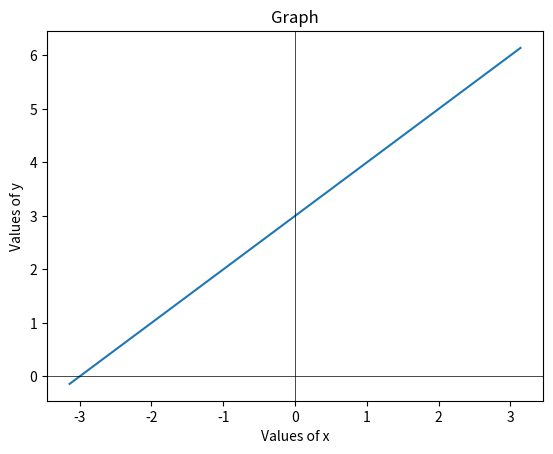

Write the Python code that produced this figure.
import matplotlib.pyplot as plt
import math


x = [
    -3.141592653589793,
    -3.1353031788078316,
    -3.12901370402587,
    -3.1227242292439086,
    -3.116434754461947,
    -3.1101452796799856,
    -3.103855804898024,
    -3.097566330116062,
    -3.0912768553341006,
    -3.084987380552139,
    -3.0786979057701775,
    -3.072408430988216,
    -3.0661189562062545,
    -3.059829481424293,
    -3.0535400066423315,
    -3.04725053186037,
    -3.0409610570784085,
    -3.034671582296447,
    -3.0283821075144854,
    -3.0220926327325235,
    -3.015803157950562,
    -3.0095136831686005,
    -3.003224208386639,
    -2.9969347336046774,
    -2.990645258822716,
    -2.9843557840407544,
    -2.978066309258793,
    -2.9717768344768314,
    -2.96548735969487,
    -2.9591978849129084,
    -2.952908410130947,
    -2.946618935348985,
    -2.940329460567024,
    -2.934039985785062,
    -2.9277505110031004,
    -2.921461036221139,
    -2.9151715614391773,
    -2.908882086657216,
    -2.9025926118752543,
    -2.896303137093293,
    -2.8900136623113313,
    -2.8837241875293698,
    -2.8774347127474083,
    -2.8711452379654467,
    -2.864855763183485,
    -2.8585662884015237,
    -2.8522768136195618,
    -2.8459873388376002,
    -2.8396978640556387,
    -2.833408389273677,
    -2.8271189144917157,
    -2.820829439709754,
    -2.8145399649277927,
    -2.808250490145831,
    -2.8019610153638697,
    -2.795671540581908,
    -2.7893820657999466,
    -2.7830925910179847,
    -2.776803116236023,
    -2.7705136414540616,
    -2.7642241666721,
    -2.7579346918901386,
    -2.751645217108177,
    -2.7453557423262156,
    -2.739066267544254,
    -2.7327767927622926,
    -2.726487317980331,
    -2.7201978431983695,
    -2.7139083684164076,
    -2.7076188936344465,
    -2.7013294188524846,
    -2.6950399440705235,
    -2.6887504692885615,
    -2.6824609945066,
    -2.6761715197246385,
    -2.669882044942677,
    -2.6635925701607155,
    -2.657303095378754,
    -2.6510136205967925,
    -2.644724145814831,
    -2.6384346710328694,
    -2.6321451962509075,
    -2.6258557214689464,
    -2.6195662466869845,
    -2.613276771905023,
    -2.6069872971230614,
    -2.6006978223411,
    -2.5944083475591384,
    -2.588118872777177,
    -2.5818293979952154,
    -2.575539923213254,
    -2.5692504484312924,
    -2.562960973649331,
    -2.5566714988673693,
    -2.5503820240854074,
    -2.5440925493034463,
    -2.5378030745214843,
    -2.531513599739523,
    -2.5252241249575613,
    -2.5189346501756,
    -2.5126451753936383,
    -2.506355700611677,
    -2.5000662258297153,
    -2.4937767510477538,
    -2.4874872762657922,
    -2.4811978014838307,
    -2.474908326701869,
    -2.4686188519199073,
    -2.4623293771379458,
    -2.4560399023559842,
    -2.4497504275740227,
    -2.443460952792061,
    -2.4371714780100997,
    -2.430882003228138,
    -2.4245925284461767,
    -2.418303053664215,
    -2.4120135788822537,
    -2.405724104100292,
    -2.3994346293183306,
    -2.393145154536369,
    -2.386855679754407,
    -2.3805662049724456,
    -2.374276730190484,
    -2.3679872554085226,
    -2.361697780626561,
    -2.3554083058445996,
    -2.349118831062638,
    -2.3428293562806766,
    -2.336539881498715,
    -2.3302504067167535,
    -2.323960931934792,
    -2.3176714571528305,
    -2.311381982370869,
    -2.305092507588907,
    -2.2988030328069455,
    -2.292513558024984,
    -2.2862240832430225,
    -2.279934608461061,
    -2.2736451336790995,
    -2.267355658897138,
    -2.2610661841151765,
    -2.254776709333215,
    -2.2484872345512534,
    -2.242197759769292,
    -2.2359082849873304,
    -2.229618810205369,
    -2.223329335423407,
    -2.217039860641446,
    -2.210750385859484,
    -2.2044609110775224,
    -2.198171436295561,
    -2.1918819615135994,
    -2.185592486731638,
    -2.1793030119496763,
    -2.173013537167715,
    -2.1667240623857533,
    -2.160434587603792,
    -2.15414511282183,
    -2.147855638039869,
    -2.141566163257907,
    -2.1352766884759458,
    -2.128987213693984,
    -2.1226977389120223,
    -2.116408264130061,
    -2.1101187893480993,
    -2.1038293145661378,
    -2.0975398397841762,
    -2.0912503650022147,
    -2.0849608902202528,
    -2.0786714154382917,
    -2.0723819406563297,
    -2.0660924658743687,
    -2.0598029910924067,
    -2.053513516310445,
    -2.0472240415284837,
    -2.0409345667465226,
    -2.0346450919645607,
    -2.028355617182599,
    -2.0220661424006376,
    -2.015776667618676,
    -2.0094871928367146,
    -2.0031977180547527,
    -1.9969082432727914,
    -1.9906187684908299,
    -1.9843292937088683,
    -1.9780398189269068,
    -1.9717503441449453,
    -1.9654608693629836,
    -1.959171394581022,
    -1.9528819197990606,
    -1.946592445017099,
    -1.9403029702351375,
    -1.934013495453176,
    -1.9277240206712143,
    -1.9214345458892528,
    -1.9151450711072915,
    -1.9088555963253298,
    -1.9025661215433682,
    -1.8962766467614067,
    -1.889987171979445,
    -1.8836976971974835,
    -1.8774082224155222,
    -1.8711187476335605,
    -1.864829272851599,
    -1.8585397980696374,
    -1.8522503232876757,
    -1.8459608485057144,
    -1.8396713737237527,
    -1.8333818989417912,
    -1.8270924241598296,
    -1.8208029493778681,
    -1.8145134745959064,
    -1.808223999813945,
    -1.8019345250319834,
    -1.7956450502500219,
    -1.7893555754680603,
    -1.7830661006860986,
    -1.7767766259041373,
    -1.7704871511221758,
    -1.764197676340214,
    -1.7579082015582526,
    -1.751618726776291,
    -1.7453292519943295,
    -1.739039777212368,
    -1.7327503024304065,
    -1.7264608276484448,
    -1.7201713528664833,
    -1.7138818780845217,
    -1.7075924033025602,
    -1.7013029285205987,
    -1.6950134537386372,
    -1.6887239789566755,
    -1.682434504174714,
    -1.6761450293927525,
    -1.669855554610791,
    -1.6635660798288294,
    -1.657276605046868,
    -1.6509871302649062,
    -1.6446976554829449,
    -1.6384081807009832,
    -1.6321187059190216,
    -1.6258292311370601,
    -1.6195397563550984,
    -1.6132502815731369,
    -1.6069608067911756,
    -1.6006713320092139,
    -1.5943818572272523,
    -1.5880923824452908,
    -1.581802907663329,
    -1.5755134328813678,
    -1.569223958099406,
    -1.5629344833174446,
    -1.5566450085354833,
    -1.5503555337535215,
    -1.54406605897156,
    -1.5377765841895983,
    -1.531487109407637,
    -1.5251976346256755,
    -1.5189081598437137,
    -1.5126186850617522,
    -1.5063292102797905,
    -1.5000397354978292,
    -1.4937502607158677,
    -1.487460785933906,
    -1.4811713111519447,
    -1.474881836369983,
    -1.4685923615880214,
    -1.4623028868060597,
    -1.4560134120240982,
    -1.4497239372421369,
    -1.4434344624601751,
    -1.4371449876782136,
    -1.430855512896252,
    -1.4245660381142906,
    -1.418276563332329,
    -1.4119870885503674,
    -1.405697613768406,
    -1.3994081389864443,
    -1.3931186642044828,
    -1.3868291894225213,
    -1.3805397146405596,
    -1.3742502398585983,
    -1.3679607650766366,
    -1.361671290294675,
    -1.3553818155127138,
    -1.349092340730752,
    -1.3428028659487905,
    -1.3365133911668288,
    -1.3302239163848675,
    -1.323934441602906,
    -1.3176449668209442,
    -1.3113554920389827,
    -1.305066017257021,
    -1.2987765424750597,
    -1.2924870676930982,
    -1.2861975929111364,
    -1.2799081181291752,
    -1.2736186433472134,
    -1.267329168565252,
    -1.2610396937832902,
    -1.2547502190013287,
    -1.2484607442193674,
    -1.2421712694374056,
    -1.2358817946554441,
    -1.2295923198734824,
    -1.223302845091521,
    -1.2170133703095596,
    -1.2107238955275978,
    -1.2044344207456366,
    -1.1981449459636746,
    -1.1918554711817133,
    -1.1855659963997518,
    -1.17927652161779,
    -1.1729870468358288,
    -1.166697572053867,
    -1.1604080972719055,
    -1.1541186224899442,
    -1.1478291477079825,
    -1.141539672926021,
    -1.135250198144059,
    -1.128960723362098,
    -1.1226712485801364,
    -1.1163817737981745,
    -1.1100922990162134,
    -1.1038028242342515,
    -1.09751334945229,
    -1.0912238746703289,
    -1.084934399888367,
    -1.0786449251064054,
    -1.072355450324444,
    -1.0660659755424824,
    -1.0597765007605204,
    -1.0534870259785594,
    -1.0471975511965979,
    -1.040908076414636,
    -1.0346186016326748,
    -1.0283291268507129,
    -1.0220396520687514,
    -1.0157501772867903,
    -1.0094607025048283,
    -1.0031712277228668,
    -0.9968817529409053,
    -0.9905922781589438,
    -0.9843028033769823,
    -0.9780133285950208,
    -0.9717238538130593,
    -0.9654343790310973,
    -0.9591449042491362,
    -0.9528554294671747,
    -0.9465659546852128,
    -0.9402764799032517,
    -0.9339870051212897,
    -0.9276975303393282,
    -0.9214080555573667,
    -0.9151185807754052,
    -0.9088291059934437,
    -0.9025396312114822,
    -0.8962501564295207,
    -0.8899606816475591,
    -0.8836712068655976,
    -0.8773817320836361,
    -0.8710922573016742,
    -0.8648027825197127,
    -0.8585133077377511,
    -0.8522238329557896,
    -0.8459343581738281,
    -0.8396448833918666,
    -0.8333554086099051,
    -0.8270659338279436,
    -0.8207764590459821,
    -0.8144869842640206,
    -0.8081975094820586,
    -0.8019080347000975,
    -0.7956185599181356,
    -0.7893290851361741,
    -0.783039610354213,
    -0.776750135572251,
    -0.7704606607902895,
    -0.764171186008328,
    -0.7578817112263665,
    -0.751592236444405,
    -0.7453027616624435,
    -0.739013286880482,
    -0.73272381209852,
    -0.7264343373165589,
    -0.7201448625345974,
    -0.7138553877526355,
    -0.7075659129706744,
    -0.7012764381887124,
    -0.6949869634067509,
    -0.6886974886247899,
    -0.6824080138428279,
    -0.6761185390608664,
    -0.6698290642789049,
    -0.6635395894969434,
    -0.6572501147149814,
    -0.6509606399330203,
    -0.6446711651510588,
    -0.6383816903690969,
    -0.6320922155871358,
    -0.6258027408051738,
    -0.6195132660232123,
    -0.6132237912412513,
    -0.6069343164592893,
    -0.6006448416773278,
    -0.5943553668953663,
    -0.5880658921134048,
    -0.5817764173314433,
    -0.5754869425494817,
    -0.5691974677675202,
    -0.5629079929855583,
    -0.5566185182035972,
    -0.5503290434216357,
    -0.5440395686396737,
    -0.5377500938577122,
    -0.5314606190757507,
    -0.5251711442937892,
    -0.5188816695118277,
    -0.5125921947298662,
    -0.5063027199479047,
    -0.5000132451659431,
    -0.49372377038398163,
    -0.4874342956020197,
    -0.48114482082005816,
    -0.4748553460380971,
    -0.46856587125613514,
    -0.4622763964741736,
    -0.4559869216922121,
    -0.4496974469102506,
    -0.4434079721282891,
    -0.4371184973463276,
    -0.43082902256436606,
    -0.4245395477824041,
    -0.41825007300044303,
    -0.4119605982184815,
    -0.40567112343651957,
    -0.3993816486545585,
    -0.39309217387259654,
    -0.386802699090635,
    -0.38051322430867396,
    -0.374223749526712,
    -0.3679342747447505,
    -0.361644799962789,
    -0.35535532518082746,
    -0.34906585039886595,
    -0.34277637561690444,
    -0.3364869008349429,
    -0.33019742605298097,
    -0.3239079512710199,
    -0.3176184764890584,
    -0.31132900170709643,
    -0.30503952692513536,
    -0.2987500521431734,
    -0.2924605773612119,
    -0.2861711025792504,
    -0.27988162779728887,
    -0.27359215301532736,
    -0.26730267823336584,
    -0.26101320345140433,
    -0.2547237286694424,
    -0.2484342538874813,
    -0.2421447791055198,
    -0.23585530432355784,
    -0.22956582954159677,
    -0.2232763547596348,
    -0.2169868799776733,
    -0.21069740519571178,
    -0.20440793041375027,
    -0.19811845563178876,
    -0.19182898084982725,
    -0.18553950606786573,
    -0.17925003128590422,
    -0.1729605565039427,
    -0.1666710817219812,
    -0.16038160694001924,
    -0.15409213215805773,
    -0.14780265737609666,
    -0.1415131825941347,
    -0.1352237078121732,
    -0.12893423303021168,
    -0.12264475824825016,
    -0.11635528346628865,
    -0.11006580868432714,
    -0.10377633390236563,
    -0.09748685912040367,
    -0.0911973843384426,
    -0.08490790955648064,
    -0.07861843477451913,
    -0.07232895999255806,
    -0.0660394852105961,
    -0.05975001042863459,
    -0.05346053564667308,
    -0.04717106086471157,
    -0.040881586082750054,
    -0.03459211130078854,
    -0.02830263651882703,
    -0.022013161736865072,
    -0.015723686954904004,
    -0.009434212172942491,
    -0.0031447373909805343,
    0.0031447373909809784,
    0.009434212172942491,
    0.015723686954904004,
    0.022013161736865072,
    0.028302636518826585,
    0.034592111300788986,
    0.040881586082750054,
    0.04717106086471157,
    0.05346053564667308,
    0.05975001042863459,
    0.06603948521059655,
    0.07232895999255806,
    0.07861843477451913,
    0.08490790955648064,
    0.09119738433844216,
    0.09748685912040411,
    0.10377633390236563,
    0.11006580868432714,
    0.11635528346628865,
    0.12264475824824972,
    0.12893423303021212,
    0.1352237078121732,
    0.1415131825941347,
    0.1478026573760962,
    0.15409213215805773,
    0.16038160694001968,
    0.1666710817219812,
    0.1729605565039427,
    0.17925003128590378,
    0.1855395060678653,
    0.19182898084982725,
    0.19811845563178876,
    0.20440793041375027,
    0.21069740519571178,
    0.21698687997767374,
    0.22327635475963525,
    0.22956582954159677,
    0.23585530432355784,
    0.24214477910551935,
    0.2484342538874813,
    0.2547237286694428,
    0.26101320345140433,
    0.26730267823336584,
    0.2735921530153269,
    0.2798816277972893,
    0.2861711025792504,
    0.2924605773612119,
    0.2987500521431734,
    0.3050395269251349,
    0.3113290017070969,
    0.3176184764890584,
    0.3239079512710199,
    0.33019742605298097,
    0.3364869008349425,
    0.34277637561690444,
    0.34906585039886595,
    0.35535532518082746,
    0.361644799962789,
    0.3679342747447505,
    0.37422374952671245,
    0.38051322430867396,
    0.386802699090635,
    0.39309217387259654,
    0.39938164865455805,
    0.40567112343652,
    0.4119605982184815,
    0.41825007300044303,
    0.4245395477824041,
    0.4308290225643656,
    0.437118497346328,
    0.4434079721282891,
    0.4496974469102506,
    0.4559869216922121,
    0.4622763964741736,
    0.4685658712561356,
    0.4748553460380971,
    0.48114482082005816,
    0.4874342956020197,
    0.4937237703839812,
    0.5000132451659431,
    0.5063027199479047,
    0.5125921947298662,
    0.5188816695118277,
    0.5251711442937887,
    0.5314606190757512,
    0.5377500938577122,
    0.5440395686396737,
    0.5503290434216352,
    0.5566185182035968,
    0.5629079929855587,
    0.5691974677675202,
    0.5754869425494817,
    0.5817764173314428,
    0.5880658921134043,
    0.5943553668953663,
    0.6006448416773278,
    0.6069343164592893,
    0.6132237912412508,
    0.6195132660232128,
    0.6258027408051743,
    0.6320922155871358,
    0.6383816903690969,
    0.6446711651510584,
    0.6509606399330203,
    0.6572501147149818,
    0.6635395894969434,
    0.6698290642789049,
    0.6761185390608659,
    0.6824080138428283,
    0.6886974886247899,
    0.6949869634067509,
    0.7012764381887124,
    0.707565912970674,
    0.7138553877526359,
    0.7201448625345974,
    0.7264343373165589,
    0.73272381209852,
    0.7390132868804815,
    0.7453027616624439,
    0.751592236444405,
    0.7578817112263665,
    0.764171186008328,
    0.7704606607902895,
    0.7767501355722515,
    0.783039610354213,
    0.7893290851361741,
    0.7956185599181356,
    0.8019080347000971,
    0.808197509482059,
    0.8144869842640206,
    0.8207764590459821,
    0.8270659338279436,
    0.8333554086099046,
    0.839644883391867,
    0.8459343581738281,
    0.8522238329557896,
    0.8585133077377511,
    0.8648027825197122,
    0.871092257301675,
    0.8773817320836361,
    0.8836712068655972,
    0.8899606816475591,
    0.8962501564295202,
    0.9025396312114822,
    0.9088291059934441,
    0.9151185807754052,
    0.9214080555573663,
    0.9276975303393282,
    0.9339870051212902,
    0.9402764799032512,
    0.9465659546852132,
    0.9528554294671743,
    0.9591449042491353,
    0.9654343790310982,
    0.9717238538130593,
    0.9780133285950203,
    0.9843028033769823,
    0.9905922781589442,
    0.9968817529409053,
    1.0031712277228673,
    1.0094607025048283,
    1.0157501772867894,
    1.0220396520687522,
    1.0283291268507133,
    1.0346186016326744,
    1.0409080764146363,
    1.0471975511965974,
    1.0534870259785594,
    1.0597765007605213,
    1.0660659755424824,
    1.0723554503244435,
    1.0786449251064054,
    1.0849343998883674,
    1.0912238746703284,
    1.0975133494522904,
    1.1038028242342515,
    1.1100922990162125,
    1.1163817737981754,
    1.1226712485801364,
    1.1289607233620975,
    1.1352501981440595,
    1.1415396729260205,
    1.1478291477079825,
    1.1541186224899445,
    1.1604080972719055,
    1.1666975720538666,
    1.1729870468358286,
    1.1792765216177905,
    1.1855659963997516,
    1.1918554711817135,
    1.1981449459636746,
    1.2044344207456357,
    1.2107238955275985,
    1.2170133703095596,
    1.2233028450915207,
    1.2295923198734826,
    1.2358817946554437,
    1.2421712694374056,
    1.2484607442193676,
    1.2547502190013287,
    1.2610396937832897,
    1.2673291685652517,
    1.2736186433472136,
    1.2799081181291747,
    1.2861975929111367,
    1.2924870676930977,
    1.2987765424750597,
    1.3050660172570216,
    1.3113554920389827,
    1.3176449668209438,
    1.3239344416029057,
    1.3302239163848668,
    1.3365133911668288,
    1.3428028659487907,
    1.3490923407307518,
    1.3553818155127138,
    1.3616712902946748,
    1.3679607650766368,
    1.3742502398585978,
    1.3805397146405598,
    1.3868291894225209,
    1.3931186642044828,
    1.3994081389864448,
    1.4056976137684059,
    1.4119870885503678,
    1.4182765633323289,
    1.4245660381142908,
    1.430855512896252,
    1.4371449876782139,
    1.443434462460175,
    1.4497239372421369,
    1.4560134120240988,
    1.46230288680606,
    1.4685923615880219,
    1.474881836369983,
    1.481171311151944,
    1.487460785933906,
    1.493750260715868,
    1.500039735497829,
    1.506329210279791,
    1.512618685061752,
    1.518908159843714,
    1.525197634625676,
    1.531487109407637,
    1.537776584189598,
    1.54406605897156,
    1.550355533753522,
    1.556645008535483,
    1.562934483317445,
    1.569223958099406,
    1.5755134328813671,
    1.58180290766333,
    1.588092382445291,
    1.5943818572272521,
    1.600671332009214,
    1.6069608067911751,
    1.613250281573137,
    1.619539756355099,
    1.6258292311370601,
    1.6321187059190212,
    1.6384081807009832,
    1.644697655482945,
    1.6509871302649062,
    1.6572766050468681,
    1.6635660798288292,
    1.6698555546107903,
    1.6761450293927531,
    1.6824345041747142,
    1.6887239789566753,
    1.6950134537386372,
    1.7013029285205983,
    1.7075924033025602,
    1.7138818780845222,
    1.7201713528664833,
    1.7264608276484443,
    1.7327503024304063,
    1.7390397772123682,
    1.7453292519943293,
    1.7516187267762913,
    1.7579082015582523,
    1.7641976763402134,
    1.7704871511221763,
    1.7767766259041373,
    1.7830661006860984,
    1.7893555754680603,
    1.7956450502500223,
    1.8019345250319834,
    1.8082239998139453,
    1.8145134745959064,
    1.8208029493778675,
    1.8270924241598303,
    1.8333818989417914,
    1.8396713737237524,
    1.8459608485057144,
    1.8522503232876755,
    1.8585397980696374,
    1.8648292728515994,
    1.8711187476335605,
    1.8774082224155215,
    1.8836976971974835,
    1.8899871719794454,
    1.8962766467614065,
    1.9025661215433685,
    1.9088555963253295,
    1.9151450711072906,
    1.9214345458892534,
    1.9277240206712145,
    1.9340134954531756,
    1.9403029702351375,
    1.9465924450170986,
    1.9528819197990606,
    1.9591713945810225,
    1.9654608693629836,
    1.9717503441449447,
    1.9780398189269066,
    1.9843292937088686,
    1.9906187684908296,
    1.9969082432727916,
    2.0031977180547527,
    2.0094871928367146,
    2.0157766676186766,
    2.0220661424006376,
    2.0283556171825987,
    2.0346450919645607,
    2.0409345667465217,
    2.0472240415284837,
    2.0535135163104457,
    2.0598029910924067,
    2.0660924658743687,
    2.0723819406563297,
    2.0786714154382917,
    2.0849608902202528,
    2.0912503650022147,
    2.097539839784176,
    2.1038293145661378,
    2.1101187893480997,
    2.116408264130061,
    2.1226977389120227,
    2.128987213693984,
    2.135276688475945,
    2.141566163257907,
    2.147855638039869,
    2.15414511282183,
    2.160434587603792,
    2.1667240623857538,
    2.173013537167715,
    2.179303011949677,
    2.185592486731638,
    2.191881961513599,
    2.198171436295561,
    2.204460911077523,
    2.210750385859484,
    2.217039860641446,
    2.223329335423407,
    2.229618810205369,
    2.235908284987331,
    2.242197759769292,
    2.248487234551253,
    2.254776709333215,
    2.261066184115177,
    2.267355658897138,
    2.2736451336791,
    2.279934608461061,
    2.286224083243022,
    2.292513558024985,
    2.298803032806946,
    2.305092507588907,
    2.311381982370869,
    2.31767145715283,
    2.323960931934792,
    2.330250406716754,
    2.336539881498715,
    2.342829356280676,
    2.349118831062638,
    2.3554083058446,
    2.361697780626561,
    2.367987255408523,
    2.374276730190484,
    2.380566204972445,
    2.386855679754408,
    2.393145154536369,
    2.39943462931833,
    2.405724104100292,
    2.412013578882253,
    2.418303053664215,
    2.424592528446177,
    2.430882003228138,
    2.4371714780100993,
    2.443460952792061,
    2.449750427574023,
    2.4560399023559842,
    2.462329377137946,
    2.4686188519199073,
    2.4749083267018683,
    2.481197801483831,
    2.4874872762657922,
    2.4937767510477533,
    2.5000662258297153,
    2.5063557006116763,
    2.5126451753936383,
    2.5189346501756003,
    2.5252241249575613,
    2.5315135997395224,
    2.5378030745214843,
    2.5440925493034463,
    2.5503820240854074,
    2.5566714988673693,
    2.5629609736493304,
    2.5692504484312924,
    2.5755399232132543,
    2.5818293979952154,
    2.5881188727771764,
    2.5944083475591384,
    2.6006978223411004,
    2.6069872971230614,
    2.6132767719050234,
    2.6195662466869845,
    2.6258557214689455,
    2.6321451962509084,
    2.6384346710328694,
    2.6447241458148305,
    2.6510136205967925,
    2.6573030953787535,
    2.6635925701607155,
    2.6698820449426774,
    2.6761715197246385,
    2.6824609945065996,
    2.6887504692885615,
    2.6950399440705235,
    2.7013294188524846,
    2.7076188936344465,
    2.7139083684164076,
    2.7201978431983695,
    2.7264873179803315,
    2.7327767927622926,
    2.7390662675442536,
    2.7453557423262156,
    2.7516452171081767,
    2.7579346918901386,
    2.7642241666721006,
    2.7705136414540616,
    2.7768031162360236,
    2.7830925910179847,
    2.7893820657999466,
    2.7956715405819077,
    2.8019610153638697,
    2.8082504901458307,
    2.8145399649277927,
    2.8208294397097546,
    2.8271189144917157,
    2.8334083892736777,
    2.8396978640556387,
    2.8459873388376,
    2.8522768136195618,
    2.8585662884015237,
    2.864855763183485,
    2.8711452379654467,
    2.877434712747408,
    2.8837241875293698,
    2.8900136623113317,
    2.896303137093293,
    2.902592611875254,
    2.908882086657216,
    2.9151715614391778,
    2.921461036221139,
    2.927750511003101,
    2.934039985785062,
    2.940329460567023,
    2.946618935348986,
    2.952908410130947,
    2.959197884912908,
    2.96548735969487,
    2.971776834476832,
    2.978066309258793,
    2.984355784040755,
    2.990645258822716,
    2.996934733604677,
    3.003224208386639,
    3.009513683168601,
    3.015803157950562,
    3.022092632732524,
    3.028382107514485,
    3.034671582296447,
    3.040961057078409,
    3.04725053186037,
    3.053540006642331,
    3.059829481424293,
    3.066118956206255,
    3.072408430988216,
    3.078697905770178,
    3.084987380552139,
    3.0912768553341,
    3.097566330116063,
    3.103855804898024,
    3.110145279679985,
    3.116434754461947,
    3.122724229243908,
    3.12901370402587,
    3.135303178807832,
    3.141592653589793,
]
y = [
    -0.141592,
    -0.135303,
    -0.129010,
    -0.122724,
    -0.116434,
    -0.110145,
    -0.103855,
    -0.097566,
    -0.091277,
    -0.084987,
    -0.078698,
    -0.072408,
    -0.066119,
    -0.059829,
    -0.053540,
    -0.047250,
    -0.040961,
    -0.034671,
    -0.028382,
    -0.022093,
    -0.015803,
    -0.009514,
    -0.003224,
    0.003065,
    0.009355,
    0.015644,
    0.021934,
    0.028223,
    0.034520,
    0.040802,
    0.047092,
    0.053382,
    0.059671,
    0.065961,
    0.072249,
    0.078539,
    0.084828,
    0.091118,
    0.097407,
    0.103697,
    0.109986,
    0.116276,
    0.122565,
    0.128855,
    0.135145,
    0.141434,
    0.147723,
    0.154013,
    0.160302,
    0.166592,
    0.172881,
    0.179171,
    0.185460,
    0.191750,
    0.198039,
    0.204329,
    0.210618,
    0.216908,
    0.223197,
    0.229486,
    0.235800,
    0.242065,
    0.248355,
    0.254644,
    0.260934,
    0.267223,
    0.273513,
    0.279802,
    0.286092,
    0.292381,
    0.298671,
    0.304960,
    0.311250,
    0.317600,
    0.323828,
    0.330118,
    0.336407,
    0.342697,
    0.348986,
    0.355276,
    0.361565,
    0.367855,
    0.374144,
    0.380434,
    0.386724,
    0.393013,
    0.399400,
    0.405592,
    0.411882,
    0.418171,
    0.424461,
    0.430750,
    0.437040,
    0.443329,
    0.449618,
    0.455907,
    0.462197,
    0.468487,
    0.474776,
    0.481100,
    0.487355,
    0.493645,
    0.499934,
    0.506223,
    0.512513,
    0.518802,
    0.525092,
    0.531381,
    0.537671,
    0.543960,
    0.550250,
    0.556540,
    0.562829,
    0.569118,
    0.575407,
    0.581697,
    0.587986,
    0.594276,
    0.600565,
    0.606855,
    0.613145,
    0.619434,
    0.625724,
    0.632013,
    0.638303,
    0.644592,
    0.650882,
    0.657171,
    0.663461,
    0.669750,
    0.676040,
    0.682329,
    0.688619,
    0.694908,
    0.701197,
    0.707487,
    0.713776,
    0.720066,
    0.726355,
    0.732645,
    0.738934,
    0.745224,
    0.751513,
    0.757803,
    0.764092,
    0.770382,
    0.776671,
    0.782961,
    0.789250,
    0.795539,
    0.801829,
    0.808118,
    0.814408,
    0.820697,
    0.826987,
    0.833276,
    0.839566,
    0.845860,
    0.852145,
    0.858434,
    0.864723,
    0.871013,
    0.877302,
    0.883592,
    0.889881,
    0.896171,
    0.902460,
    0.908750,
    0.915039,
    0.921329,
    0.927618,
    0.933908,
    0.940197,
    0.946487,
    0.952776,
    0.959065,
    0.965355,
    0.971645,
    0.977934,
    0.984224,
    0.990513,
    0.996802,
    1.003092,
    1.009381,
    1.015671,
    1.021960,
    1.028250,
    1.034539,
    1.040829,
    1.047118,
    1.053408,
    1.059697,
    1.065987,
    1.072276,
    1.078566,
    1.084855,
    1.091144,
    1.097434,
    1.103723,
    1.110013,
    1.116302,
    1.122592,
    1.128881,
    1.135171,
    1.141460,
    1.147750,
    1.154039,
    1.160329,
    1.166618,
    1.172908,
    1.179197,
    1.185487,
    1.191777,
    1.198066,
    1.204355,
    1.210644,
    1.216934,
    1.223223,
    1.229513,
    1.235803,
    1.242092,
    1.248382,
    1.254671,
    1.260961,
    1.267250,
    1.273539,
    1.279829,
    1.286118,
    1.292408,
    1.298697,
    1.304987,
    1.311276,
    1.317566,
    1.323855,
    1.330145,
    1.336434,
    1.342724,
    1.349013,
    1.355302,
    1.361592,
    1.367881,
    1.374171,
    1.380460,
    1.386750,
    1.393039,
    1.399329,
    1.405618,
    1.411908,
    1.418198,
    1.424487,
    1.430777,
    1.437066,
    1.443355,
    1.449645,
    1.455940,
    1.462223,
    1.468513,
    1.474802,
    1.481092,
    1.487381,
    1.493671,
    1.499960,
    1.506250,
    1.512540,
    1.518829,
    1.525119,
    1.531408,
    1.537697,
    1.543987,
    1.550276,
    1.556566,
    1.562855,
    1.569145,
    1.575434,
    1.581724,
    1.588013,
    1.594303,
    1.600592,
    1.606881,
    1.613171,
    1.619460,
    1.625750,
    1.632039,
    1.638329,
    1.644618,
    1.650908,
    1.657197,
    1.663487,
    1.669776,
    1.676066,
    1.682355,
    1.688645,
    1.694934,
    1.701223,
    1.707513,
    1.713802,
    1.720092,
    1.726381,
    1.732671,
    1.738960,
    1.745250,
    1.751539,
    1.757829,
    1.764118,
    1.770408,
    1.776698,
    1.782987,
    1.789276,
    1.795566,
    1.801855,
    1.808145,
    1.814434,
    1.820730,
    1.827013,
    1.833303,
    1.839592,
    1.845881,
    1.852171,
    1.858461,
    1.864750,
    1.871040,
    1.877329,
    1.883618,
    1.889908,
    1.896197,
    1.902490,
    1.908776,
    1.915066,
    1.921355,
    1.927645,
    1.933934,
    1.940224,
    1.946513,
    1.952802,
    1.959092,
    1.965381,
    1.971671,
    1.977960,
    1.984250,
    1.990539,
    1.996829,
    2.003118,
    2.009408,
    2.015697,
    2.021987,
    2.028276,
    2.034566,
    2.040855,
    2.047145,
    2.053434,
    2.059724,
    2.066013,
    2.072303,
    2.078592,
    2.084881,
    2.091171,
    2.097460,
    2.103750,
    2.110039,
    2.116329,
    2.122618,
    2.128908,
    2.135197,
    2.141487,
    2.147776,
    2.154066,
    2.160355,
    2.166645,
    2.172934,
    2.179224,
    2.185513,
    2.191803,
    2.198092,
    2.204382,
    2.210671,
    2.216961,
    2.223250,
    2.229539,
    2.235829,
    2.242118,
    2.248408,
    2.254697,
    2.260987,
    2.267280,
    2.273566,
    2.279855,
    2.286145,
    2.292434,
    2.298724,
    2.305013,
    2.311303,
    2.317592,
    2.323882,
    2.330171,
    2.336461,
    2.342750,
    2.349039,
    2.355329,
    2.361618,
    2.367908,
    2.374197,
    2.380487,
    2.386776,
    2.393066,
    2.399355,
    2.405645,
    2.411934,
    2.418224,
    2.424513,
    2.430803,
    2.437092,
    2.443382,
    2.449671,
    2.455960,
    2.462250,
    2.468539,
    2.474829,
    2.481118,
    2.487408,
    2.493697,
    2.499987,
    2.506276,
    2.512566,
    2.518855,
    2.525145,
    2.531434,
    2.537724,
    2.544013,
    2.550303,
    2.556592,
    2.562882,
    2.569171,
    2.575461,
    2.581750,
    2.588039,
    2.594329,
    2.600618,
    2.606908,
    2.613198,
    2.619487,
    2.625777,
    2.632066,
    2.638356,
    2.644645,
    2.650934,
    2.657224,
    2.663513,
    2.669803,
    2.676092,
    2.682382,
    2.688671,
    2.694960,
    2.701250,
    2.707540,
    2.713829,
    2.720118,
    2.726408,
    2.732697,
    2.738987,
    2.745276,
    2.751566,
    2.757855,
    2.764145,
    2.770434,
    2.776724,
    2.783013,
    2.789303,
    2.795592,
    2.801882,
    2.808171,
    2.814461,
    2.820750,
    2.827040,
    2.833329,
    2.839618,
    2.845908,
    2.852197,
    2.858487,
    2.864776,
    2.871066,
    2.877355,
    2.883645,
    2.889934,
    2.896224,
    2.902513,
    2.908803,
    2.915092,
    2.921382,
    2.927671,
    2.933961,
    2.940250,
    2.946539,
    2.952829,
    2.959118,
    2.965408,
    2.971697,
    2.977987,
    2.984276,
    2.990566,
    2.996855,
    3.003145,
    3.009434,
    3.015724,
    3.022013,
    3.028303,
    3.034592,
    3.040882,
    3.047171,
    3.053461,
    3.059750,
    3.066039,
    3.072329,
    3.078618,
    3.084908,
    3.091197,
    3.097487,
    3.103776,
    3.110066,
    3.116355,
    3.122645,
    3.128934,
    3.135224,
    3.141513,
    3.147803,
    3.154092,
    3.160382,
    3.166671,
    3.172960,
    3.179250,
    3.185539,
    3.191829,
    3.198118,
    3.204408,
    3.210697,
    3.216987,
    3.223276,
    3.229566,
    3.235855,
    3.242145,
    3.248434,
    3.254724,
    3.261013,
    3.267303,
    3.273592,
    3.279882,
    3.286171,
    3.292460,
    3.298750,
    3.305039,
    3.311329,
    3.317618,
    3.323908,
    3.330197,
    3.336487,
    3.342776,
    3.349066,
    3.355355,
    3.361644,
    3.367934,
    3.374224,
    3.380513,
    3.386802,
    3.393092,
    3.399382,
    3.405670,
    3.411961,
    3.418250,
    3.424539,
    3.430829,
    3.437118,
    3.443408,
    3.449697,
    3.455987,
    3.462276,
    3.468566,
    3.474855,
    3.481145,
    3.487434,
    3.493724,
    3.500013,
    3.506303,
    3.512592,
    3.518882,
    3.525171,
    3.531461,
    3.537750,
    3.544040,
    3.550329,
    3.556618,
    3.562908,
    3.569197,
    3.575487,
    3.581776,
    3.588066,
    3.594355,
    3.600645,
    3.606934,
    3.613224,
    3.619513,
    3.625803,
    3.632092,
    3.638382,
    3.644671,
    3.650961,
    3.657250,
    3.663539,
    3.669829,
    3.676118,
    3.682408,
    3.688697,
    3.694987,
    3.701276,
    3.707565,
    3.713855,
    3.720145,
    3.726434,
    3.732720,
    3.739013,
    3.745303,
    3.751592,
    3.757882,
    3.764171,
    3.770461,
    3.776750,
    3.783039,
    3.789329,
    3.795618,
    3.801908,
    3.808197,
    3.814487,
    3.820776,
    3.827066,
    3.833355,
    3.839644,
    3.845934,
    3.852224,
    3.858513,
    3.864803,
    3.871092,
    3.877382,
    3.883671,
    3.889961,
    3.896250,
    3.902540,
    3.908829,
    3.915119,
    3.921408,
    3.927697,
    3.933987,
    3.940276,
    3.946566,
    3.952855,
    3.959145,
    3.965434,
    3.971724,
    3.978013,
    3.984303,
    3.990592,
    3.996882,
    4.003171,
    4.009461,
    4.015750,
    4.022040,
    4.028329,
    4.034619,
    4.040908,
    4.047198,
    4.053487,
    4.059776,
    4.066066,
    4.072355,
    4.078645,
    4.084934,
    4.091224,
    4.097513,
    4.103803,
    4.110092,
    4.116382,
    4.122671,
    4.128961,
    4.135250,
    4.141540,
    4.147829,
    4.154119,
    4.160408,
    4.166697,
    4.172987,
    4.179277,
    4.185566,
    4.191855,
    4.198145,
    4.204434,
    4.210724,
    4.217013,
    4.223303,
    4.229592,
    4.235882,
    4.242171,
    4.248461,
    4.254750,
    4.261040,
    4.267329,
    4.273619,
    4.279908,
    4.286198,
    4.292487,
    4.298776,
    4.305066,
    4.311355,
    4.317645,
    4.323934,
    4.330224,
    4.336513,
    4.342803,
    4.349092,
    4.355382,
    4.361671,
    4.367961,
    4.374250,
    4.380540,
    4.386829,
    4.393119,
    4.399408,
    4.405698,
    4.411987,
    4.418277,
    4.424566,
    4.430855,
    4.437145,
    4.443434,
    4.449724,
    4.456013,
    4.462300,
    4.468592,
    4.474881,
    4.481171,
    4.487460,
    4.493750,
    4.500039,
    4.506329,
    4.512618,
    4.518908,
    4.525197,
    4.531487,
    4.537776,
    4.544060,
    4.550355,
    4.556645,
    4.562934,
    4.569223,
    4.575513,
    4.581800,
    4.588092,
    4.594382,
    4.600671,
    4.606961,
    4.613250,
    4.619539,
    4.625829,
    4.632119,
    4.638408,
    4.644697,
    4.650987,
    4.657277,
    4.663566,
    4.669855,
    4.676145,
    4.682435,
    4.688724,
    4.695013,
    4.701303,
    4.707592,
    4.713882,
    4.720171,
    4.726461,
    4.732750,
    4.739040,
    4.745329,
    4.751619,
    4.757908,
    4.764198,
    4.770487,
    4.776777,
    4.783066,
    4.789356,
    4.795645,
    4.801934,
    4.808224,
    4.814513,
    4.820803,
    4.827092,
    4.833382,
    4.839671,
    4.845961,
    4.852250,
    4.858540,
    4.864829,
    4.871119,
    4.877408,
    4.883698,
    4.889987,
    4.896277,
    4.902566,
    4.908855,
    4.915145,
    4.921435,
    4.927724,
    4.934013,
    4.940303,
    4.946592,
    4.952882,
    4.959171,
    4.965461,
    4.971750,
    4.978040,
    4.984329,
    4.990619,
    4.996908,
    5.003198,
    5.009487,
    5.015777,
    5.022066,
    5.028356,
    5.034645,
    5.040935,
    5.047224,
    5.053514,
    5.059803,
    5.066092,
    5.072382,
    5.078671,
    5.084961,
    5.091250,
    5.097539,
    5.103829,
    5.110119,
    5.116408,
    5.122698,
    5.128987,
    5.135276,
    5.141566,
    5.147855,
    5.154140,
    5.160434,
    5.166724,
    5.173013,
    5.179303,
    5.185592,
    5.191881,
    5.198171,
    5.204460,
    5.210750,
    5.217039,
    5.223329,
    5.229618,
    5.235908,
    5.242197,
    5.248487,
    5.254776,
    5.261066,
    5.267355,
    5.273600,
    5.279934,
    5.286224,
    5.292513,
    5.298803,
    5.305092,
    5.311381,
    5.317670,
    5.323960,
    5.330250,
    5.336539,
    5.342829,
    5.349118,
    5.355400,
    5.361697,
    5.367987,
    5.374276,
    5.380566,
    5.386855,
    5.393145,
    5.399430,
    5.405724,
    5.412013,
    5.418303,
    5.424592,
    5.430882,
    5.437171,
    5.443460,
    5.449750,
    5.456040,
    5.462329,
    5.468619,
    5.474908,
    5.481197,
    5.487487,
    5.493777,
    5.500066,
    5.506356,
    5.512645,
    5.518935,
    5.525224,
    5.531513,
    5.537803,
    5.544092,
    5.550382,
    5.556671,
    5.562961,
    5.569250,
    5.575540,
    5.581829,
    5.588119,
    5.594408,
    5.600698,
    5.606987,
    5.613277,
    5.619566,
    5.625856,
    5.632145,
    5.638435,
    5.644724,
    5.651014,
    5.657303,
    5.663593,
    5.669882,
    5.676172,
    5.682461,
    5.688750,
    5.695040,
    5.701329,
    5.707619,
    5.713908,
    5.720198,
    5.726487,
    5.732777,
    5.739066,
    5.745356,
    5.751645,
    5.757935,
    5.764224,
    5.770514,
    5.776803,
    5.783093,
    5.789382,
    5.795672,
    5.801961,
    5.808250,
    5.814540,
    5.820829,
    5.827119,
    5.833408,
    5.839698,
    5.845900,
    5.852277,
    5.858566,
    5.864855,
    5.871145,
    5.877434,
    5.883724,
    5.890014,
    5.896303,
    5.902592,
    5.908882,
    5.915171,
    5.921461,
    5.927750,
    5.934039,
    5.940329,
    5.946618,
    5.952908,
    5.959197,
    5.965480,
    5.971776,
    5.978066,
    5.984355,
    5.990645,
    5.996934,
    6.003224,
    6.009513,
    6.015803,
    6.022092,
    6.028382,
    6.034671,
    6.040961,
    6.047250,
    6.053540,
    6.059829,
    6.066118,
    6.072408,
    6.078697,
    6.084987,
    6.091200,
    6.097566,
    6.103855,
    6.110145,
    6.116434,
    6.122724,
    6.129010,
    6.135303,
    6.141592,
]
plt.plot(x, y)
plt.title("Graph")
plt.xlabel("Values of x")
plt.ylabel("Values of y")
plt.axhline(0, color="black", linewidth=0.5)
plt.axvline(0, color="black", linewidth=0.5)
plt.show()
